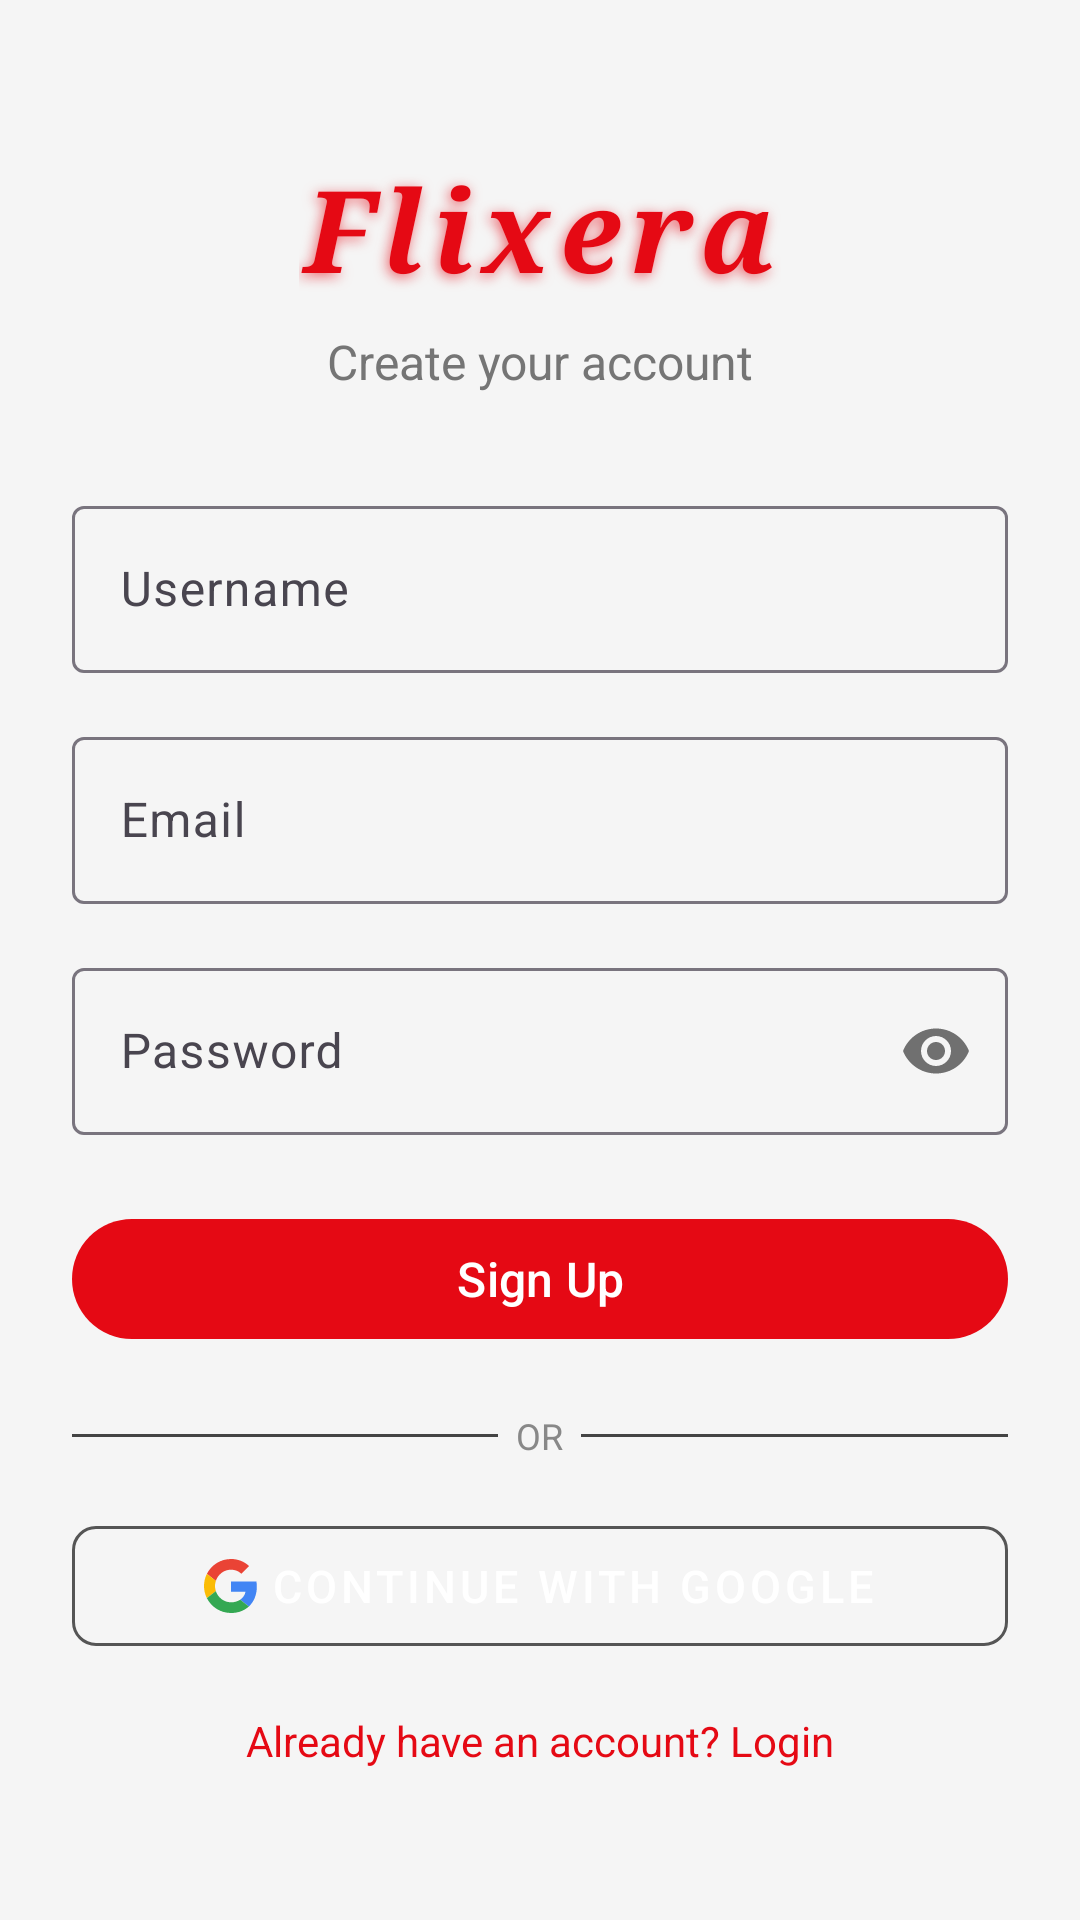

Reconstruct the res/layout file that produces this screen, plus the resources it refers to.
<!-- AndroidManifest.xml: application theme Theme.MovieLog -->
<!-- res/layout/activity_register.xml -->
<?xml version="1.0" encoding="utf-8"?>
<androidx.constraintlayout.widget.ConstraintLayout
    xmlns:android="http://schemas.android.com/apk/res/android"
    xmlns:app="http://schemas.android.com/apk/res-auto"
    android:layout_width="match_parent"
    android:layout_height="match_parent"
    android:background="@color/background"
    android:padding="@dimen/padding_large">

    
    <TextView
        android:id="@+id/tv_app_name"
        android:layout_width="wrap_content"
        android:layout_height="wrap_content"
        android:text="Flixera"
        android:textSize="38sp"
        android:textColor="@color/red_primary"
        android:textStyle="bold|italic"
        android:letterSpacing="0.08"
        android:fontFamily="serif"
        android:shadowColor="#99E50914"
        android:shadowDx="-2"
        android:shadowDy="3"
        android:shadowRadius="10"
        app:layout_constraintTop_toTopOf="parent"
        app:layout_constraintStart_toStartOf="parent"
        app:layout_constraintEnd_toEndOf="parent"
        app:layout_constraintBottom_toTopOf="@id/tv_create"
        app:layout_constraintVertical_chainStyle="packed"
        android:layout_marginBottom="8dp"/>

    <TextView
        android:id="@+id/tv_create"
        android:layout_width="wrap_content"
        android:layout_height="wrap_content"
        android:text="Create your account"
        android:textSize="16sp"
        android:textColor="@color/text_secondary"
        app:layout_constraintTop_toBottomOf="@id/tv_app_name"
        app:layout_constraintStart_toStartOf="parent"
        app:layout_constraintEnd_toEndOf="parent"
        app:layout_constraintBottom_toTopOf="@id/et_username"
        android:layout_marginBottom="32dp"/>

    
    <com.google.android.material.textfield.TextInputLayout
        android:id="@+id/et_username"
        style="@style/Widget.Material3.TextInputLayout.OutlinedBox"
        android:layout_width="0dp"
        android:layout_height="wrap_content"
        android:hint="Username"
        app:layout_constraintTop_toBottomOf="@id/tv_create"
        app:layout_constraintStart_toStartOf="parent"
        app:layout_constraintEnd_toEndOf="parent"
        app:layout_constraintBottom_toTopOf="@id/et_email"
        android:layout_marginBottom="16dp">

        <com.google.android.material.textfield.TextInputEditText
            android:layout_width="match_parent"
            android:layout_height="wrap_content"
            android:inputType="text"/>

    </com.google.android.material.textfield.TextInputLayout>

    
    <com.google.android.material.textfield.TextInputLayout
        android:id="@+id/et_email"
        style="@style/Widget.Material3.TextInputLayout.OutlinedBox"
        android:layout_width="0dp"
        android:layout_height="wrap_content"
        android:hint="Email"
        app:layout_constraintTop_toBottomOf="@id/et_username"
        app:layout_constraintStart_toStartOf="parent"
        app:layout_constraintEnd_toEndOf="parent"
        app:layout_constraintBottom_toTopOf="@id/et_password"
        android:layout_marginBottom="16dp">

        <com.google.android.material.textfield.TextInputEditText
            android:layout_width="match_parent"
            android:layout_height="wrap_content"
            android:inputType="textEmailAddress"/>

    </com.google.android.material.textfield.TextInputLayout>

    
    <com.google.android.material.textfield.TextInputLayout
        android:id="@+id/et_password"
        style="@style/Widget.Material3.TextInputLayout.OutlinedBox"
        android:layout_width="0dp"
        android:layout_height="wrap_content"
        android:hint="Password"
        app:passwordToggleEnabled="true"
        app:layout_constraintTop_toBottomOf="@id/et_email"
        app:layout_constraintStart_toStartOf="parent"
        app:layout_constraintEnd_toEndOf="parent"
        app:layout_constraintBottom_toTopOf="@id/btn_register"
        android:layout_marginBottom="24dp">

        <com.google.android.material.textfield.TextInputEditText
            android:layout_width="match_parent"
            android:layout_height="wrap_content"
            android:inputType="textPassword"/>

    </com.google.android.material.textfield.TextInputLayout>

    
    <com.google.android.material.button.MaterialButton
        android:id="@+id/btn_register"
        android:layout_width="0dp"
        android:layout_height="wrap_content"
        android:text="Sign Up"
        android:textSize="16sp"
        app:backgroundTint="@color/red_primary"
        app:layout_constraintTop_toBottomOf="@id/et_password"
        app:layout_constraintStart_toStartOf="parent"
        app:layout_constraintEnd_toEndOf="parent"
        app:layout_constraintBottom_toTopOf="@id/divider_container"
        android:layout_marginBottom="20dp"/>

    
    <LinearLayout
        android:id="@+id/divider_container"
        android:layout_width="0dp"
        android:layout_height="wrap_content"
        android:orientation="horizontal"
        android:gravity="center_vertical"
        app:layout_constraintTop_toBottomOf="@id/btn_register"
        app:layout_constraintStart_toStartOf="parent"
        app:layout_constraintEnd_toEndOf="parent"
        app:layout_constraintBottom_toTopOf="@id/btn_google_sign_in">

        <View
            android:layout_width="0dp"
            android:layout_height="1dp"
            android:layout_weight="1"
            android:background="#444444"/>

        <TextView
            android:layout_width="wrap_content"
            android:layout_height="wrap_content"
            android:text="  OR  "
            android:textColor="#888888"
            android:textSize="12sp"/>

        <View
            android:layout_width="0dp"
            android:layout_height="1dp"
            android:layout_weight="1"
            android:background="#444444"/>

    </LinearLayout>

    
    <com.google.android.material.button.MaterialButton
        android:id="@+id/btn_google_sign_in"
        style="@style/Widget.MaterialComponents.Button.OutlinedButton"
        android:layout_width="0dp"
        android:layout_height="52dp"
        android:text="Continue with Google"
        android:textSize="15sp"
        android:textColor="#FFFFFF"
        android:layout_marginTop="16dp"
        app:strokeColor="#555555"
        app:cornerRadius="8dp"
        app:icon="@drawable/ic_google"
        app:iconGravity="textStart"
        app:iconTint="@null"
        app:layout_constraintTop_toBottomOf="@id/divider_container"
        app:layout_constraintStart_toStartOf="parent"
        app:layout_constraintEnd_toEndOf="parent"
        app:layout_constraintBottom_toTopOf="@id/tv_login"
        android:layout_marginBottom="16dp"/>

    
    <TextView
        android:id="@+id/tv_login"
        android:layout_width="wrap_content"
        android:layout_height="wrap_content"
        android:text="Already have an account? Login"
        android:textColor="@color/red_primary"
        android:textSize="14sp"
        app:layout_constraintTop_toBottomOf="@id/btn_google_sign_in"
        app:layout_constraintStart_toStartOf="parent"
        app:layout_constraintEnd_toEndOf="parent"
        app:layout_constraintBottom_toBottomOf="parent"/>

</androidx.constraintlayout.widget.ConstraintLayout>
<!-- resources referenced by this layout -->
<resources>
  <color name="background">#F5F5F5</color>
  <color name="red_primary">#E50914</color>
  <color name="text_secondary">#757575</color>
  <dimen name="padding_large">24dp</dimen>
  <!-- drawable ic_google (drawable) -->
  <?xml version="1.0" encoding="utf-8"?>
  <vector xmlns:android="http://schemas.android.com/apk/res/android"
      android:width="18dp"
      android:height="18dp"
      android:viewportWidth="48"
      android:viewportHeight="48">
  
    <path
        android:fillColor="#EA4335"
        android:pathData="M24 9.5c3.54 0 6.71 1.22 9.21 3.6l6.85-6.85C35.9 2.38 30.47 0 24 0 14.62 0 6.51 5.38 2.56 13.22l7.98 6.19C12.43 13.72 17.74 9.5 24 9.5z"/>
    <path
        android:fillColor="#4285F4"
        android:pathData="M46.98 24.55c0-1.57-.15-3.09-.38-4.55H24v9.02h12.94c-.58 2.96-2.26 5.48-4.78 7.18l7.73 6c4.51-4.18 7.09-10.36 7.09-17.65z"/>
    <path
        android:fillColor="#FBBC05"
        android:pathData="M10.53 28.59c-.48-1.45-.76-2.99-.76-4.59s.27-3.14.76-4.59l-7.98-6.19C.92 16.46 0 20.12 0 24c0 3.88.92 7.54 2.56 10.78l7.97-6.19z"/>
    <path
        android:fillColor="#34A853"
        android:pathData="M24 48c6.48 0 11.93-2.13 15.89-5.81l-7.73-6c-2.15 1.45-4.92 2.3-8.16 2.3-6.26 0-11.57-4.22-13.47-9.91l-7.98 6.19C6.51 42.62 14.62 48 24 48z"/>
    <path
        android:fillColor="#00000000"
        android:pathData="M0 0h48v48H0z"/>
  </vector>
  <style name="Theme.MovieLog" parent="Theme.Material3.DayNight.NoActionBar">
          
          <item name="colorPrimary">@color/red_primary</item>
          <item name="colorPrimaryVariant">@color/red_dark</item>
          <item name="colorOnPrimary">@color/white</item>
          <item name="colorSecondary">@color/red_accent</item>
          <item name="colorOnSecondary">@color/white</item>
          <item name="colorSurface">@color/surface</item>
          <item name="colorOnSurface">@color/on_surface</item>
          <item name="android:statusBarColor">@color/background</item>
          <item name="android:navigationBarColor">@color/background</item>
          <item name="android:windowBackground">@color/background</item>
      </style>
  <color name="red_dark">#B20710</color>
  <color name="white">#FFFFFF</color>
  <color name="red_accent">#FF4444</color>
  <color name="surface">#FFFFFF</color>
  <color name="on_surface">#1A1A1A</color>
</resources>
